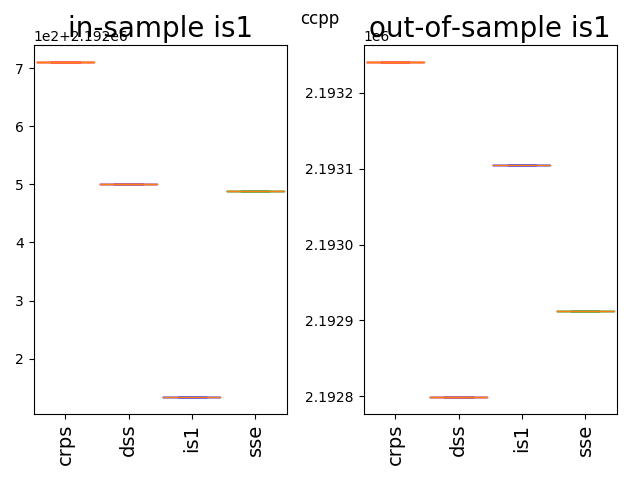

Source data for this figure (header and first rows):
2193240.69, 2192798.62, 2193105.45, 2192912.83
2193241, 2192799, 2193105, 2192913
2193241, 2192799, 2193105, 2192913
2193241, 2192799, 2193105, 2192913
2193241, 2192799, 2193105, 2192913
2193241, 2192799, 2193105, 2192913
2193241, 2192799, 2193105, 2192913
2193241, 2192799, 2193105, 2192913
2193241, 2192799, 2193105, 2192913
2193241, 2192799, 2193105, 2192913
2193241, 2192799, 2193105, 2192913
2193241, 2192799, 2193105, 2192913
2193241, 2192799, 2193105, 2192913
2193241, 2192799, 2193105, 2192913
2193241, 2192799, 2193105, 2192913
2193241, 2192799, 2193105, 2192913
2193241, 2192799, 2193105, 2192913
2193241, 2192799, 2193105, 2192913
2193241, 2192799, 2193105, 2192913
2193241, 2192799, 2193105, 2192913
